5-way image classification set "BCCD_410_split" from GitHub (kylewang1999/BCCD_Dataset); label vocabulary: eosinophil, lymphocyte, monocyte, neutrophil, basophil.

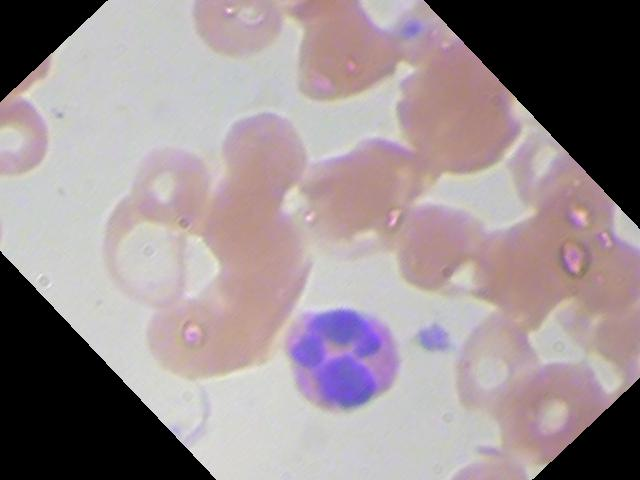
Label: eosinophil

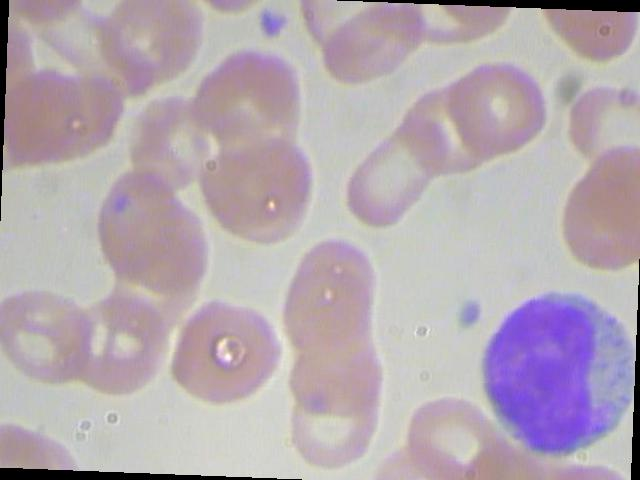
Label: lymphocyte

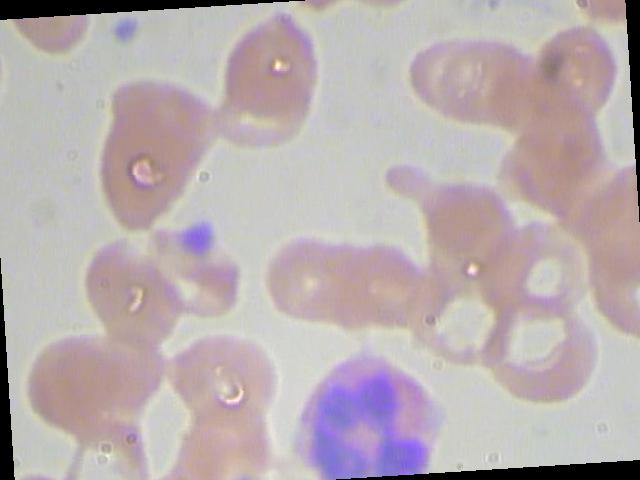
Label: eosinophil

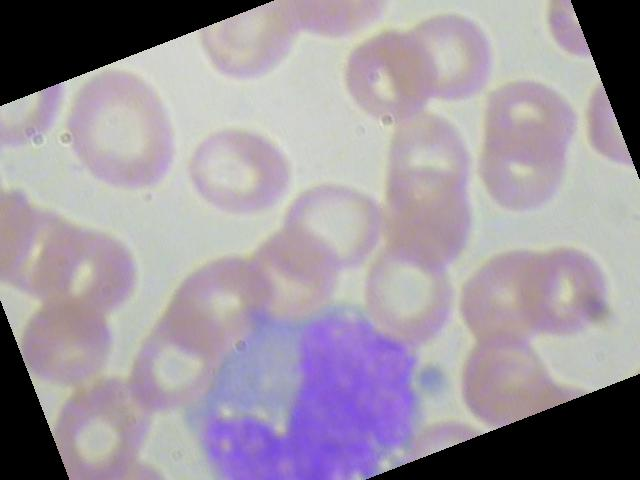
Label: monocyte

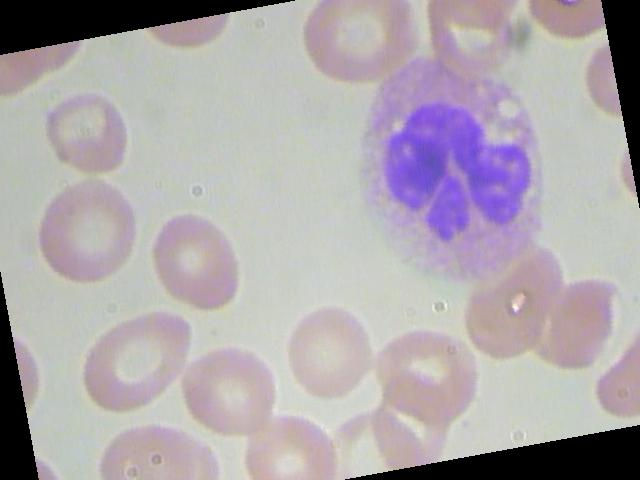
Label: neutrophil

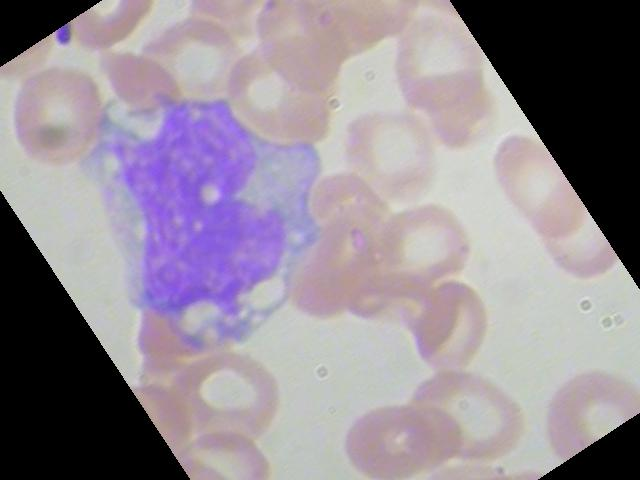
Label: monocyte
